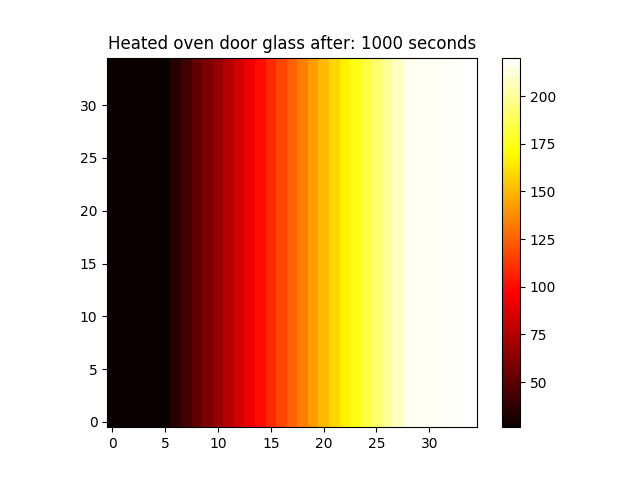

Data behind this chart, as committed beside it:
26.3109224329181, 26.3432669225226, 26.3922877530205, 26.4580598330435, 26.5406577901065, 26.6401557600153, 34.8971703612888, 43.1548882082924, 51.4134831436016, 59.6731289468258, 67.9339993036862, 76.1962677751056, 84.4601077663167, 92.7256924959918, 100.993194965401, 109.262787927602, 117.534643856668, 125.808934916959, 134.085832932438, 142.365509356041, 150.648135239105, 158.933881200858, 167.222917397975, 175.515413494205
26.31, 26.34, 26.39, 26.46, 26.54, 26.64, 34.9, 43.15, 51.41, 59.67, 67.93, 76.2, 84.46, 92.73, 101, 109.3, 117.5, 125.8, 134.1, 142.4, 150.6, 158.9, 167.2, 175.5
26.31, 26.34, 26.39, 26.46, 26.54, 26.64, 34.9, 43.15, 51.41, 59.67, 67.93, 76.2, 84.46, 92.73, 101, 109.3, 117.5, 125.8, 134.1, 142.4, 150.6, 158.9, 167.2, 175.5
26.31, 26.34, 26.39, 26.46, 26.54, 26.64, 34.9, 43.15, 51.41, 59.67, 67.93, 76.2, 84.46, 92.73, 101, 109.3, 117.5, 125.8, 134.1, 142.4, 150.6, 158.9, 167.2, 175.5
26.31, 26.34, 26.39, 26.46, 26.54, 26.64, 34.9, 43.15, 51.41, 59.67, 67.93, 76.2, 84.46, 92.73, 101, 109.3, 117.5, 125.8, 134.1, 142.4, 150.6, 158.9, 167.2, 175.5
26.31, 26.34, 26.39, 26.46, 26.54, 26.64, 34.9, 43.15, 51.41, 59.67, 67.93, 76.2, 84.46, 92.73, 101, 109.3, 117.5, 125.8, 134.1, 142.4, 150.6, 158.9, 167.2, 175.5
26.31, 26.34, 26.39, 26.46, 26.54, 26.64, 34.9, 43.15, 51.41, 59.67, 67.93, 76.2, 84.46, 92.73, 101, 109.3, 117.5, 125.8, 134.1, 142.4, 150.6, 158.9, 167.2, 175.5
26.31, 26.34, 26.39, 26.46, 26.54, 26.64, 34.9, 43.15, 51.41, 59.67, 67.93, 76.2, 84.46, 92.73, 101, 109.3, 117.5, 125.8, 134.1, 142.4, 150.6, 158.9, 167.2, 175.5
26.31, 26.34, 26.39, 26.46, 26.54, 26.64, 34.9, 43.15, 51.41, 59.67, 67.93, 76.2, 84.46, 92.73, 101, 109.3, 117.5, 125.8, 134.1, 142.4, 150.6, 158.9, 167.2, 175.5
26.31, 26.34, 26.39, 26.46, 26.54, 26.64, 34.9, 43.15, 51.41, 59.67, 67.93, 76.2, 84.46, 92.73, 101, 109.3, 117.5, 125.8, 134.1, 142.4, 150.6, 158.9, 167.2, 175.5
26.31, 26.34, 26.39, 26.46, 26.54, 26.64, 34.9, 43.15, 51.41, 59.67, 67.93, 76.2, 84.46, 92.73, 101, 109.3, 117.5, 125.8, 134.1, 142.4, 150.6, 158.9, 167.2, 175.5
26.31, 26.34, 26.39, 26.46, 26.54, 26.64, 34.9, 43.15, 51.41, 59.67, 67.93, 76.2, 84.46, 92.73, 101, 109.3, 117.5, 125.8, 134.1, 142.4, 150.6, 158.9, 167.2, 175.5
26.31, 26.34, 26.39, 26.46, 26.54, 26.64, 34.9, 43.15, 51.41, 59.67, 67.93, 76.2, 84.46, 92.73, 101, 109.3, 117.5, 125.8, 134.1, 142.4, 150.6, 158.9, 167.2, 175.5
26.31, 26.34, 26.39, 26.46, 26.54, 26.64, 34.9, 43.15, 51.41, 59.67, 67.93, 76.2, 84.46, 92.73, 101, 109.3, 117.5, 125.8, 134.1, 142.4, 150.6, 158.9, 167.2, 175.5
26.31, 26.34, 26.39, 26.46, 26.54, 26.64, 34.9, 43.15, 51.41, 59.67, 67.93, 76.2, 84.46, 92.73, 101, 109.3, 117.5, 125.8, 134.1, 142.4, 150.6, 158.9, 167.2, 175.5
26.31, 26.34, 26.39, 26.46, 26.54, 26.64, 34.9, 43.15, 51.41, 59.67, 67.93, 76.2, 84.46, 92.73, 101, 109.3, 117.5, 125.8, 134.1, 142.4, 150.6, 158.9, 167.2, 175.5
26.31, 26.34, 26.39, 26.46, 26.54, 26.64, 34.9, 43.15, 51.41, 59.67, 67.93, 76.2, 84.46, 92.73, 101, 109.3, 117.5, 125.8, 134.1, 142.4, 150.6, 158.9, 167.2, 175.5
26.31, 26.34, 26.39, 26.46, 26.54, 26.64, 34.9, 43.15, 51.41, 59.67, 67.93, 76.2, 84.46, 92.73, 101, 109.3, 117.5, 125.8, 134.1, 142.4, 150.6, 158.9, 167.2, 175.5
26.31, 26.34, 26.39, 26.46, 26.54, 26.64, 34.9, 43.15, 51.41, 59.67, 67.93, 76.2, 84.46, 92.73, 101, 109.3, 117.5, 125.8, 134.1, 142.4, 150.6, 158.9, 167.2, 175.5
26.31, 26.34, 26.39, 26.46, 26.54, 26.64, 34.9, 43.15, 51.41, 59.67, 67.93, 76.2, 84.46, 92.73, 101, 109.3, 117.5, 125.8, 134.1, 142.4, 150.6, 158.9, 167.2, 175.5
26.31, 26.34, 26.39, 26.46, 26.54, 26.64, 34.9, 43.15, 51.41, 59.67, 67.93, 76.2, 84.46, 92.73, 101, 109.3, 117.5, 125.8, 134.1, 142.4, 150.6, 158.9, 167.2, 175.5
26.31, 26.34, 26.39, 26.46, 26.54, 26.64, 34.9, 43.15, 51.41, 59.67, 67.93, 76.2, 84.46, 92.73, 101, 109.3, 117.5, 125.8, 134.1, 142.4, 150.6, 158.9, 167.2, 175.5
26.31, 26.34, 26.39, 26.46, 26.54, 26.64, 34.9, 43.15, 51.41, 59.67, 67.93, 76.2, 84.46, 92.73, 101, 109.3, 117.5, 125.8, 134.1, 142.4, 150.6, 158.9, 167.2, 175.5
26.31, 26.34, 26.39, 26.46, 26.54, 26.64, 34.9, 43.15, 51.41, 59.67, 67.93, 76.2, 84.46, 92.73, 101, 109.3, 117.5, 125.8, 134.1, 142.4, 150.6, 158.9, 167.2, 175.5
26.31, 26.34, 26.39, 26.46, 26.54, 26.64, 34.9, 43.15, 51.41, 59.67, 67.93, 76.2, 84.46, 92.73, 101, 109.3, 117.5, 125.8, 134.1, 142.4, 150.6, 158.9, 167.2, 175.5
26.31, 26.34, 26.39, 26.46, 26.54, 26.64, 34.9, 43.15, 51.41, 59.67, 67.93, 76.2, 84.46, 92.73, 101, 109.3, 117.5, 125.8, 134.1, 142.4, 150.6, 158.9, 167.2, 175.5
26.31, 26.34, 26.39, 26.46, 26.54, 26.64, 34.9, 43.15, 51.41, 59.67, 67.93, 76.2, 84.46, 92.73, 101, 109.3, 117.5, 125.8, 134.1, 142.4, 150.6, 158.9, 167.2, 175.5
26.31, 26.34, 26.39, 26.46, 26.54, 26.64, 34.9, 43.15, 51.41, 59.67, 67.93, 76.2, 84.46, 92.73, 101, 109.3, 117.5, 125.8, 134.1, 142.4, 150.6, 158.9, 167.2, 175.5
26.31, 26.34, 26.39, 26.46, 26.54, 26.64, 34.9, 43.15, 51.41, 59.67, 67.93, 76.2, 84.46, 92.73, 101, 109.3, 117.5, 125.8, 134.1, 142.4, 150.6, 158.9, 167.2, 175.5
26.31, 26.34, 26.39, 26.46, 26.54, 26.64, 34.9, 43.15, 51.41, 59.67, 67.93, 76.2, 84.46, 92.73, 101, 109.3, 117.5, 125.8, 134.1, 142.4, 150.6, 158.9, 167.2, 175.5
26.31, 26.34, 26.39, 26.46, 26.54, 26.64, 34.9, 43.15, 51.41, 59.67, 67.93, 76.2, 84.46, 92.73, 101, 109.3, 117.5, 125.8, 134.1, 142.4, 150.6, 158.9, 167.2, 175.5
26.31, 26.34, 26.39, 26.46, 26.54, 26.64, 34.9, 43.15, 51.41, 59.67, 67.93, 76.2, 84.46, 92.73, 101, 109.3, 117.5, 125.8, 134.1, 142.4, 150.6, 158.9, 167.2, 175.5
26.31, 26.34, 26.39, 26.46, 26.54, 26.64, 34.9, 43.15, 51.41, 59.67, 67.93, 76.2, 84.46, 92.73, 101, 109.3, 117.5, 125.8, 134.1, 142.4, 150.6, 158.9, 167.2, 175.5
26.31, 26.34, 26.39, 26.46, 26.54, 26.64, 34.9, 43.15, 51.41, 59.67, 67.93, 76.2, 84.46, 92.73, 101, 109.3, 117.5, 125.8, 134.1, 142.4, 150.6, 158.9, 167.2, 175.5
26.31, 26.34, 26.39, 26.46, 26.54, 26.64, 34.9, 43.15, 51.41, 59.67, 67.93, 76.2, 84.46, 92.73, 101, 109.3, 117.5, 125.8, 134.1, 142.4, 150.6, 158.9, 167.2, 175.5
